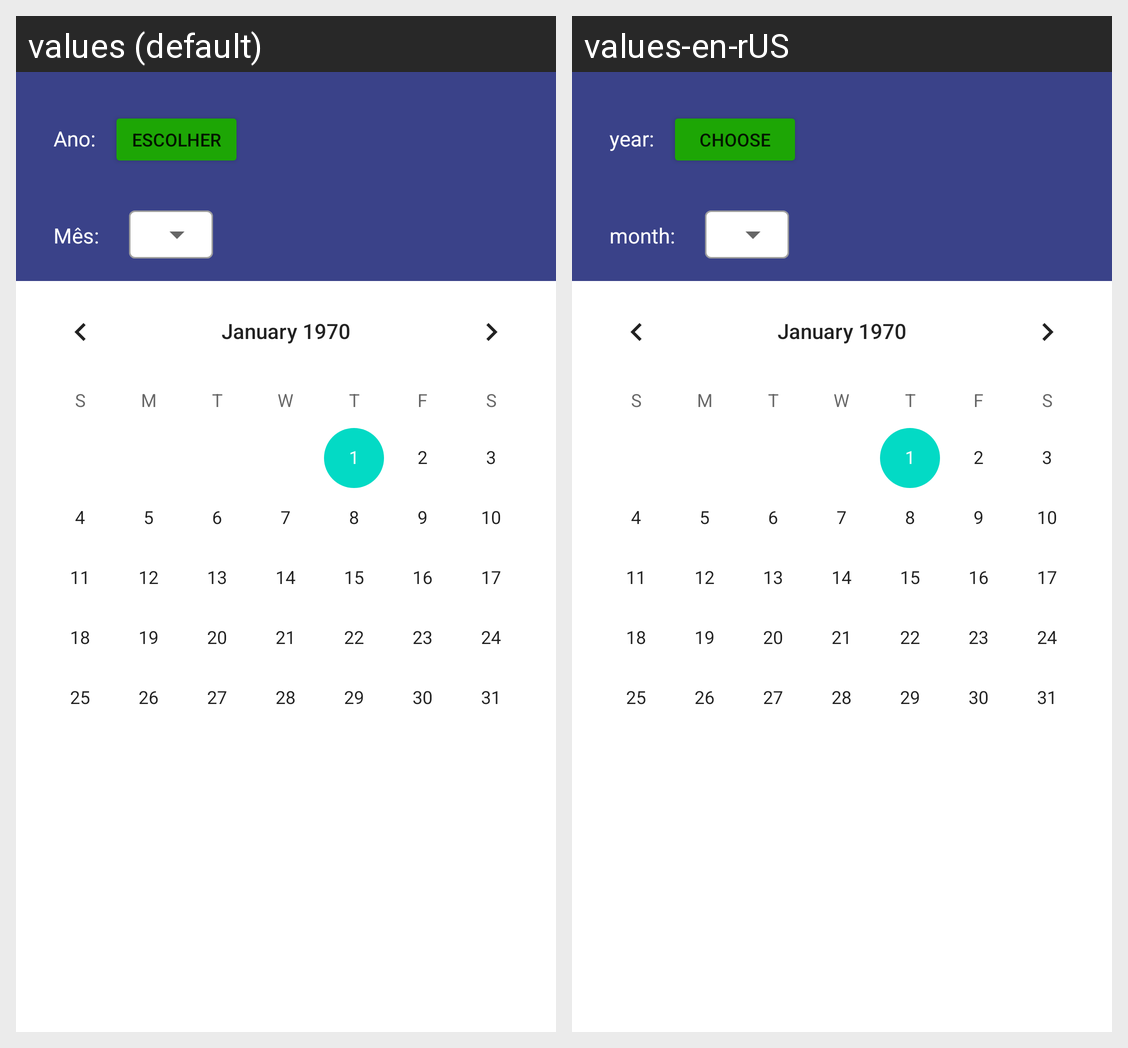

The Android screen above is rendered under two locales of the same app. Produce the string resources it draws, with the default and per-locale values.
Android screen res/layout/activity_home.xml rendered under 2 locales, left to right: values (default), values-en-rUS. Device: Nexus 5 (rendered at 1080×1920; each locale shown at half size, 540×960, under a caption strip naming it); theme Theme.AdagioAgendaDigital.
Strings drawn on this screen, with the default value and each locale's value (text and hints the layout hard-codes, and strings that could not be matched under every locale, appear in the picture but are not listed):

year
  values: Ano:
  values-en-rUS: year:

choose
  values: Escolher
  values-en-rUS: choose

month
  values: Mês:
  values-en-rUS: month:
